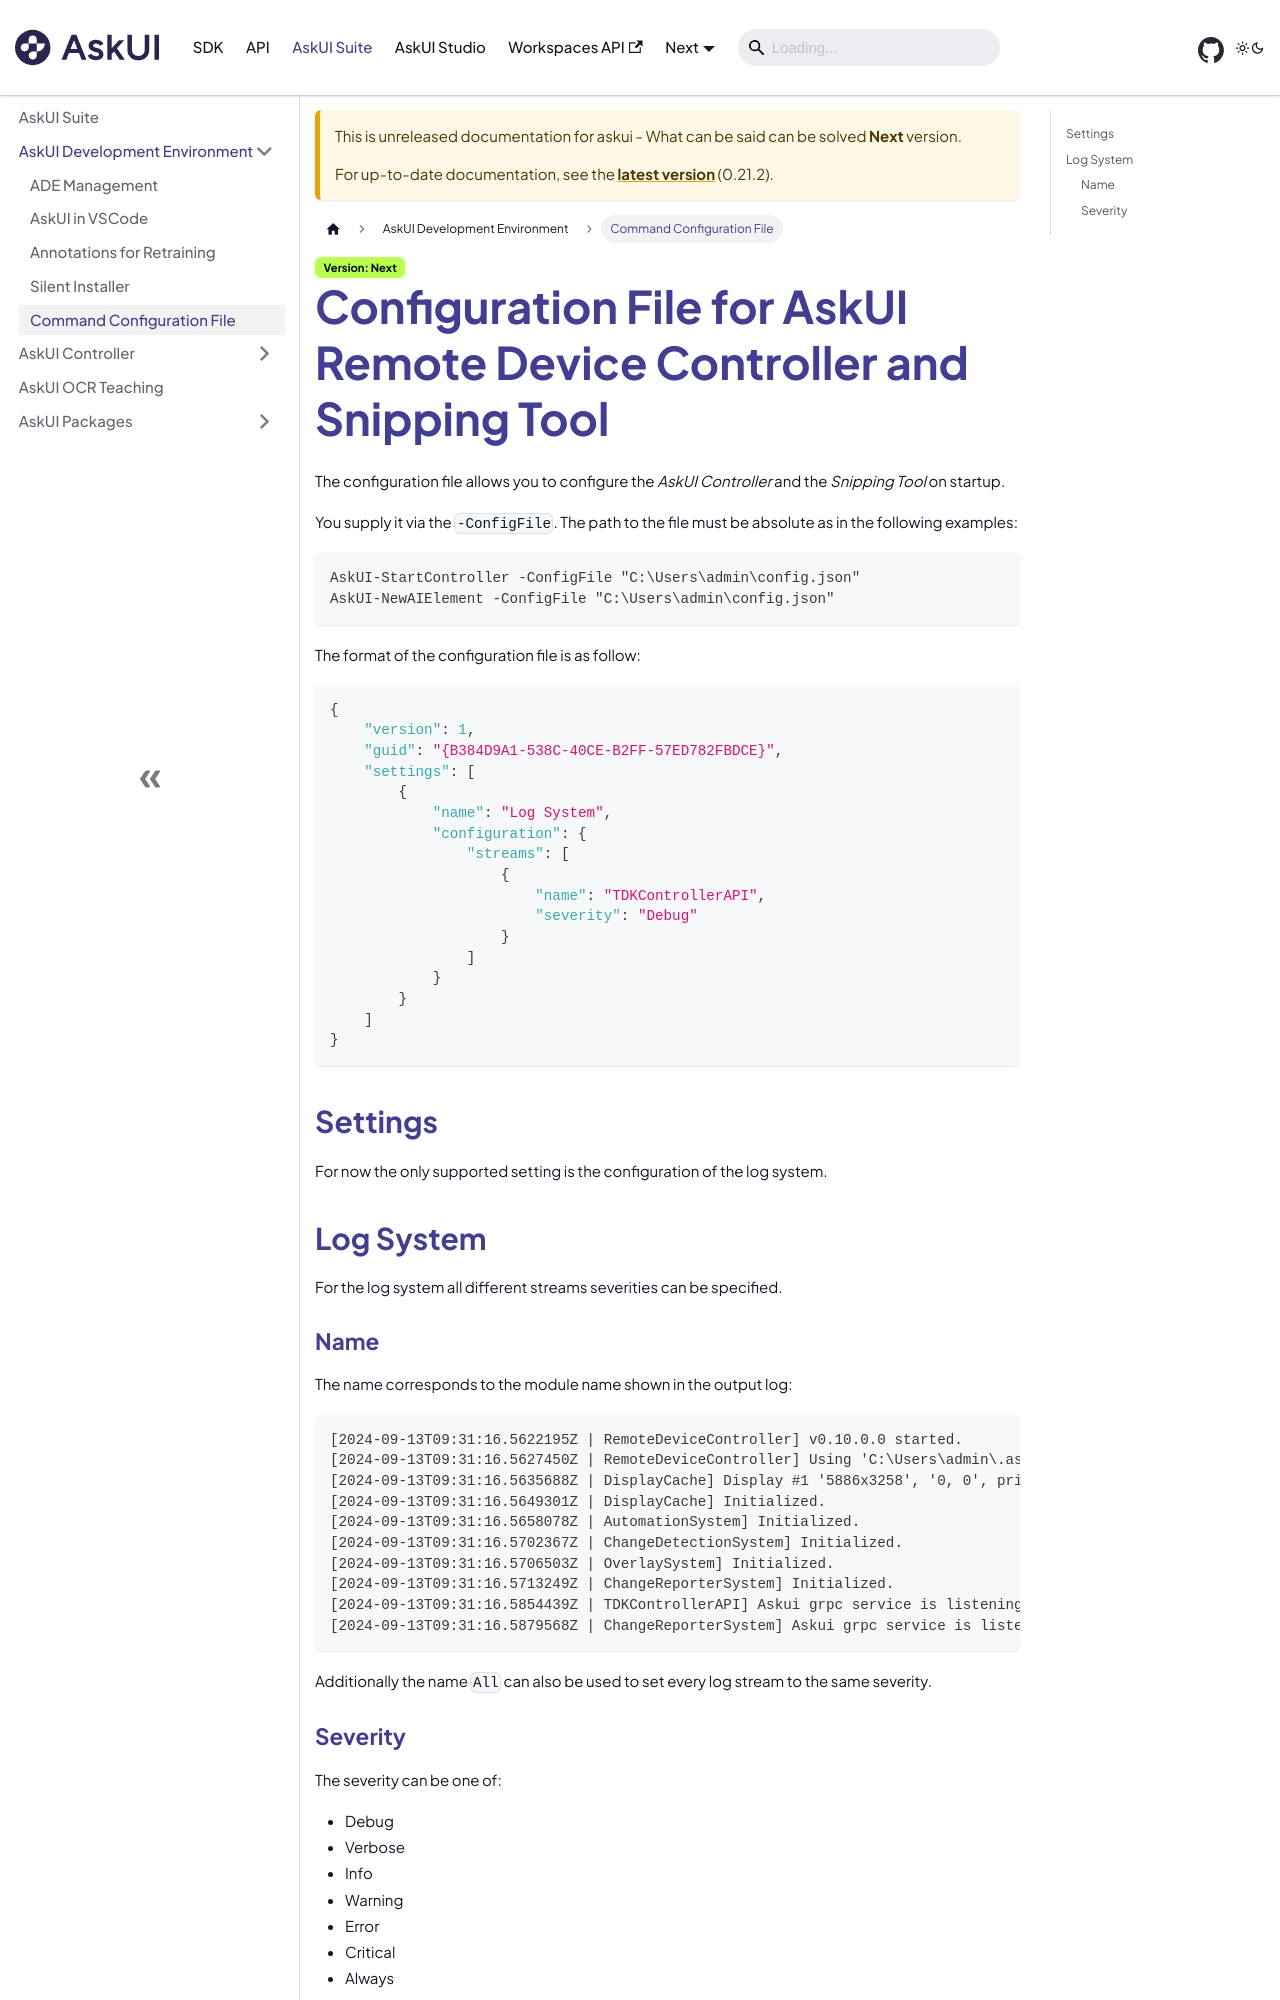

repository: askui/askui-dev-docs · page: docs/next/suite/ADE/command-configuration-file.html · generator: docusaurus

---
sidebar_position: 3
---

# Configuration File for AskUI Remote Device Controller and Snipping Tool

The configuration file allows you to configure the *AskUI Controller* and the *Snipping Tool* on startup.

You supply it via the `-ConfigFile`. The path to the file must be absolute as in the following examples:

```powershell
AskUI-StartController -ConfigFile "C:\Users\admin\config.json"
AskUI-NewAIElement -ConfigFile "C:\Users\admin\config.json"
```

The format of the configuration file is as follow: 

```json
{
    "version": 1,
    "guid": "{B384D9A1-538C-40CE-B2FF-57ED782FBDCE}",
    "settings": [
        {
            "name": "Log System",
            "configuration": {
                "streams": [
                    {
                        "name": "TDKControllerAPI",
                        "severity": "Debug"
                    }
                ]
            }
        }
    ]
}
```

## Settings
For now the only supported setting is the configuration of the log system.

## Log System
For the log system all different streams severities can be specified.
